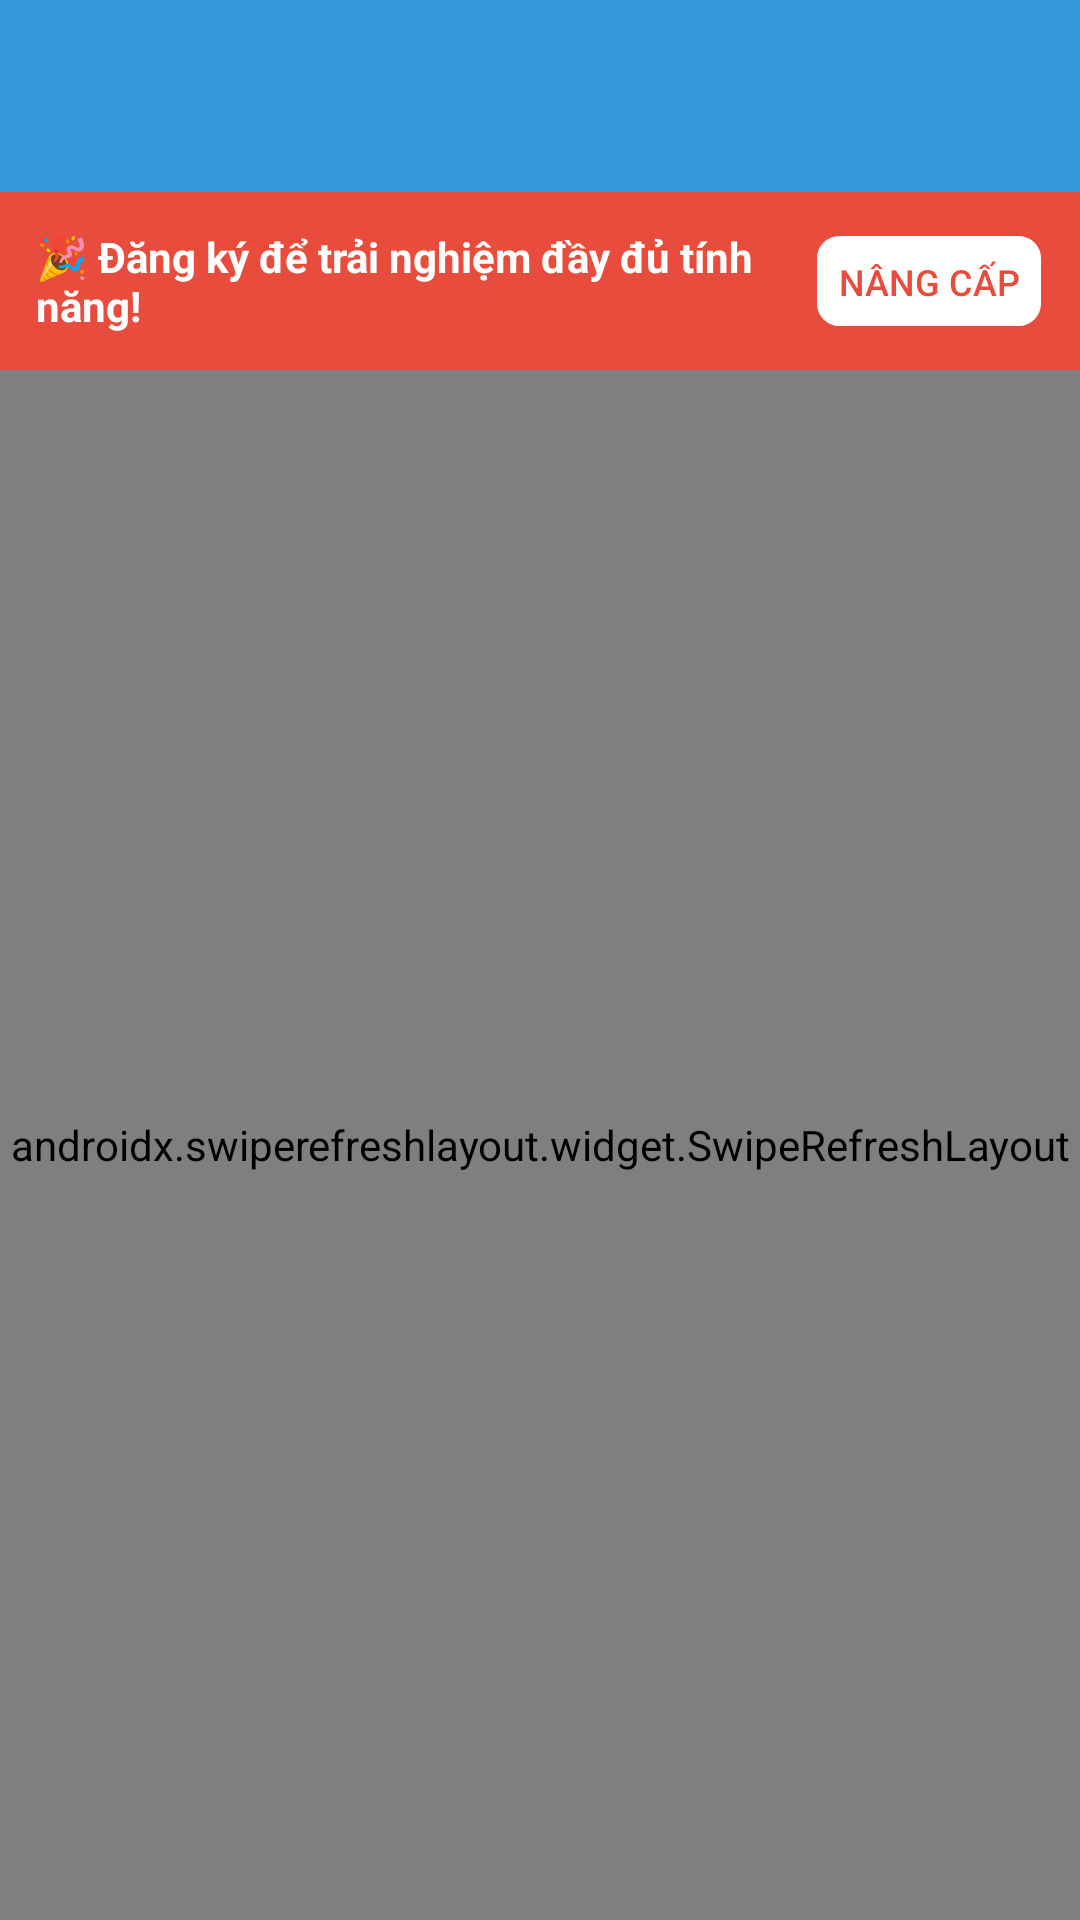

Layout XML and referenced resources for this Android screen:
<!-- AndroidManifest.xml: application theme Theme.App_learn_chinese_2025 -->
<!-- res/layout/activity_guest_dashboard.xml -->
<?xml version="1.0" encoding="utf-8"?>
<LinearLayout xmlns:android="http://schemas.android.com/apk/res/android"
    xmlns:app="http://schemas.android.com/apk/res-auto"
    android:layout_width="match_parent"
    android:layout_height="match_parent"
    android:orientation="vertical"
    android:background="@color/white">

    
    <androidx.appcompat.widget.Toolbar
        android:id="@+id/toolbar"
        android:layout_width="match_parent"
        android:layout_height="?attr/actionBarSize"
        android:background="#3498DB"
        android:theme="@style/ThemeOverlay.AppCompat.Dark.ActionBar"
        app:popupTheme="@style/ThemeOverlay.AppCompat.Light" />

    
    <LinearLayout
        android:layout_width="match_parent"
        android:layout_height="wrap_content"
        android:background="#E74C3C"
        android:padding="12dp"
        android:orientation="horizontal"
        android:gravity="center_vertical">

        <TextView
            android:layout_width="0dp"
            android:layout_height="wrap_content"
            android:layout_weight="1"
            android:text="🎉 Đăng ký để trải nghiệm đầy đủ tính năng!"
            android:textColor="@color/white"
            android:textStyle="bold"
            android:textSize="14sp" />

        <Button
            android:id="@+id/btnUpgradeAccount"
            android:layout_width="wrap_content"
            android:layout_height="32dp"
            android:text="Nâng cấp"
            android:textSize="12sp"
            android:textColor="#E74C3C"
            android:background="@drawable/btn_upgrade"
            android:minWidth="0dp"
            android:padding="8dp"
            style="@style/Widget.AppCompat.Button.Borderless" />

    </LinearLayout>

    
    <androidx.swiperefreshlayout.widget.SwipeRefreshLayout
        android:id="@+id/swipeRefreshLayout"
        android:layout_width="match_parent"
        android:layout_height="0dp"
        android:layout_weight="1">

        <ScrollView
            android:layout_width="match_parent"
            android:layout_height="match_parent">

            <LinearLayout
                android:layout_width="match_parent"
                android:layout_height="wrap_content"
                android:orientation="vertical"
                android:padding="16dp">

                
                <androidx.cardview.widget.CardView
                    android:layout_width="match_parent"
                    android:layout_height="wrap_content"
                    app:cardCornerRadius="12dp"
                    app:cardElevation="4dp"
                    android:layout_marginBottom="16dp">

                    <LinearLayout
                        android:layout_width="match_parent"
                        android:layout_height="wrap_content"
                        android:orientation="vertical"
                        android:padding="20dp">

                        <TextView
                            android:id="@+id/tvWelcome"
                            android:layout_width="match_parent"
                            android:layout_height="wrap_content"
                            android:text="Chào mừng, Khách!"
                            android:textSize="20sp"
                            android:textStyle="bold"
                            android:textColor="#2C3E50"
                            android:layout_marginBottom="12dp" />

                        <TextView
                            android:id="@+id/tvUsageInfo"
                            android:layout_width="match_parent"
                            android:layout_height="wrap_content"
                            android:text="Hôm nay: 0/3 bài giảng • 0/10 lần dịch"
                            android:textSize="14sp"
                            android:textColor="#7F8C8D"
                            android:layout_marginBottom="8dp" />

                        <TextView
                            android:id="@+id/tvLimitationInfo"
                            android:layout_width="match_parent"
                            android:layout_height="wrap_content"
                            android:text="Còn lại: 3 bài giảng • 10 lần dịch"
                            android:textSize="14sp"
                            android:textColor="#27AE60"
                            android:layout_marginBottom="16dp" />

                        <Button
                            android:id="@+id/btnViewProfile"
                            android:layout_width="wrap_content"
                            android:layout_height="32dp"
                            android:text="Xem chi tiết"
                            android:textSize="12sp"
                            android:textColor="#3498DB"
                            android:background="@drawable/btn_outline_small"
                            android:minWidth="0dp"
                            android:padding="8dp"
                            style="@style/Widget.AppCompat.Button.Borderless" />

                    </LinearLayout>

                </androidx.cardview.widget.CardView>

                
                <TextView
                    android:layout_width="match_parent"
                    android:layout_height="wrap_content"
                    android:text="Bài giảng phổ biến"
                    android:textSize="18sp"
                    android:textStyle="bold"
                    android:textColor="#2C3E50"
                    android:layout_marginBottom="12dp" />

                <androidx.recyclerview.widget.RecyclerView
                    android:id="@+id/recyclerViewBaiGiang"
                    android:layout_width="match_parent"
                    android:layout_height="wrap_content"
                    android:nestedScrollingEnabled="false"
                    android:clipToPadding="false"
                    android:paddingBottom="8dp" />

                
                <androidx.cardview.widget.CardView
                    android:layout_width="match_parent"
                    android:layout_height="wrap_content"
                    app:cardCornerRadius="12dp"
                    app:cardElevation="4dp"
                    app:cardBackgroundColor="#F8F9FA"
                    android:layout_marginTop="16dp">

                    <LinearLayout
                        android:layout_width="match_parent"
                        android:layout_height="wrap_content"
                        android:orientation="vertical"
                        android:padding="20dp">

                        <TextView
                            android:layout_width="match_parent"
                            android:layout_height="wrap_content"
                            android:text="💡 Mẹo học tập"
                            android:textSize="16sp"
                            android:textStyle="bold"
                            android:textColor="#2C3E50"
                            android:layout_marginBottom="8dp" />

                        <TextView
                            android:layout_width="match_parent"
                            android:layout_height="wrap_content"
                            android:text="• Học đều đặn mỗi ngày\n• Ôn tập từ vựng thường xuyên\n• Luyện tập phát âm\n• Đăng ký để theo dõi tiến trình"
                            android:textSize="14sp"
                            android:textColor="#7F8C8D"
                            android:lineSpacingExtra="4dp" />

                    </LinearLayout>

                </androidx.cardview.widget.CardView>

            </LinearLayout>

        </ScrollView>

    </androidx.swiperefreshlayout.widget.SwipeRefreshLayout>

    
    <ProgressBar
        android:id="@+id/progressBar"
        android:layout_width="match_parent"
        android:layout_height="wrap_content"
        android:layout_centerInParent="true"
        android:visibility="gone" />

</LinearLayout>
<!-- resources referenced by this layout -->
<resources>
  <color name="white">#FFFFFFFF</color>
  <!-- drawable btn_outline_small (drawable) -->
  <?xml version="1.0" encoding="utf-8"?>
  <shape xmlns:android="http://schemas.android.com/apk/res/android"
      android:shape="rectangle">
  
      <solid android:color="@android:color/transparent" />
  
      <corners android:radius="8dp" />
  
      <stroke
          android:width="1dp"
          android:color="#3498DB" />
  
  </shape>
  <!-- drawable btn_upgrade (drawable) -->
  <?xml version="1.0" encoding="utf-8"?>
  <shape xmlns:android="http://schemas.android.com/apk/res/android"
      android:shape="rectangle">
  
      <solid android:color="@color/white" />
  
      <corners android:radius="8dp" />
  
      <stroke
          android:width="1dp"
          android:color="#E74C3C" />
  
  </shape>
  <style name="Theme.App_learn_chinese_2025" parent="Base.Theme.App_learn_chinese_2025" />
  <style name="Base.Theme.App_learn_chinese_2025" parent="Theme.Material3.DayNight.NoActionBar">
          
          
      </style>
</resources>
